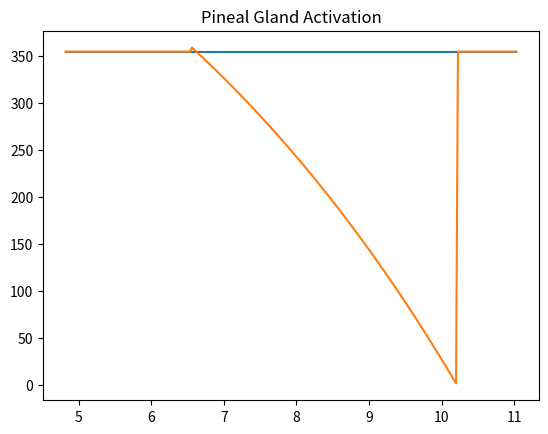

This chart was generated by the following Python code:
# -*- coding: utf-8 -*-
"""
Created on Wed Feb 21 13:55:48 2024

[redacted]

Plot A(phi), the circadian modulation of the pineal gland's melatonin production

"""

import numpy as np
import matplotlib.pyplot as plt

a = 6*60#4*60 #1.0442e-3 # CHANGED, the tiny value is from Breslow
delta_M = 600/3600 # CHANGED, converting secs to hrs
r = 15.36/3600 # CHANGED, converting secs to hrs

psi_on = 2.61799 #1.0472 #6.113 CHANGED 
psi_off = 5.23598776 #3.92699 #4.352 CHANGED

psi = [4.82118,
4.84717,
4.87315,
4.89914,
4.92513,
4.95111,
4.9771,
5.00308,
5.02907,
5.05505,
5.08104,
5.10702,
5.13301,
5.15899,
5.18498,
5.21096,
5.23695,
5.26293,
5.28892,
5.3149,
5.34089,
5.36687,
5.39286,
5.41884,
5.44483,
5.47081,
5.4968,
5.52278,
5.54877,
5.57475,
5.60074,
5.62672,
5.65271,
5.67869,
5.70468,
5.73066,
5.75665,
5.78263,
5.80862,
5.8346,
5.86059,
5.88657,
5.91256,
5.93854,
5.96453,
5.99051,
6.0165,
6.04248,
6.06847,
6.09445,
6.12044,
6.14642,
6.17241,
6.19839,
6.22438,
6.25036,
6.27635,
6.30233,
6.32832,
6.3543,
6.38029,
6.40628,
6.43226,
6.45825,
6.48423,
6.51022,
6.5362,
6.56219,
6.58817,
6.61416,
6.64014,
6.66613,
6.69211,
6.7181,
6.74408,
6.77007,
6.79605,
6.82204,
6.84802,
6.87401,
6.89999,
6.92598,
6.95196,
6.97795,
7.00393,
7.02992,
7.0559,
7.08189,
7.10787,
7.13386,
7.15984,
7.18583,
7.21181,
7.2378,
7.26378,
7.28977,
7.31575,
7.34174,
7.36772,
7.39371,
7.41969,
7.44568,
7.47166,
7.49765,
7.52364,
7.54962,
7.57561,
7.60159,
7.62758,
7.65356,
7.67955,
7.70553,
7.73152,
7.7575,
7.78349,
7.80947,
7.83546,
7.86144,
7.88743,
7.91341,
7.9394,
7.96538,
7.99137,
8.01735,
8.04334,
8.06932,
8.09531,
8.12129,
8.14728,
8.17326,
8.19925,
8.22523,
8.25122,
8.2772,
8.30319,
8.32917,
8.35516,
8.38114,
8.40713,
8.43311,
8.4591,
8.48508,
8.51107,
8.53705,
8.56304,
8.58902,
8.61501,
8.641,
8.66698,
8.69297,
8.71895,
8.74494,
8.77092,
8.79691,
8.82289,
8.84888,
8.87486,
8.90085,
8.92683,
8.95282,
8.9788,
9.00479,
9.03077,
9.05676,
9.08274,
9.10873,
9.13471,
9.1607,
9.18668,
9.21267,
9.23865,
9.26464,
9.29062,
9.31661,
9.34259,
9.36858,
9.39456,
9.42055,
9.44653,
9.47252,
9.4985,
9.52449,
9.55047,
9.57646,
9.60244,
9.62843,
9.65441,
9.6804,
9.70638,
9.73237,
9.75835,
9.78434,
9.81032,
9.83631,
9.8623,
9.88828,
9.91427,
9.94025,
9.96624,
9.99222,
10.0182,
10.0442,
10.0702,
10.0962,
10.1221,
10.1481,
10.1741,
10.2001,
10.2261,
10.2521,
10.2781,
10.304,
10.33,
10.356,
10.382,
10.408,
10.434,
10.46,
10.4859,
10.5119,
10.5379,
10.5639,
10.5899,
10.6159,
10.6418,
10.6678,
10.6938,
10.7198,
10.7458,
10.7718,
10.7978,
10.8237,
10.8497,
10.8757,
10.9017,
10.9277,
10.9537,
10.9797,
11.0056,
11.0316,
]




dlmo_phase = 5*np.pi/12

A_of_psi = list()


for t in range(0,len(psi)):
    
    psi_convert = np.mod(psi[t] - dlmo_phase,2*np.pi)
    
    if psi_convert > psi_off and psi_convert <= psi_on:
        print("Pineal off")
        A = a * (1 - np.exp(-delta_M*np.mod(psi_on - psi_convert,2*np.pi))) / (1 - np.exp(-delta_M*np.mod(psi_on - psi_off,2*np.pi)))
        A_of_psi.append(A)
    else:
        print("Pineal on")
        A = a*np.exp(-r*np.mod(psi_on - psi_off,2*np.pi))
        A_of_psi.append(A)

#---------- Plot A(psi) ------------

plt.plot(psi,A_of_psi)
plt.title("Pineal GLand Activation")




#-------------- Take 2: Switch order of if/else statement -----------------------

dlmo_phase = 5*np.pi/12

A_of_psi = list()


for t in range(0,len(psi)):
    
    psi_convert = np.mod(psi[t] - dlmo_phase,2*np.pi)
    
    if psi_on < psi_convert < psi_off:
        print("Pineal on")
        A = a*np.exp(-r*np.mod(psi_on - psi_off,2*np.pi))
        A_of_psi.append(A)
    else:
        print("Pineal off")
        A = a * (1 - np.exp(-delta_M*np.mod(psi_on - psi_convert,2*np.pi))) / (1 - np.exp(-delta_M*np.mod(psi_on - psi_off,2*np.pi)))
        A_of_psi.append(A)


#---------- Plot A(psi) ------------

plt.plot(psi,A_of_psi)
plt.title("Pineal Gland Activation")